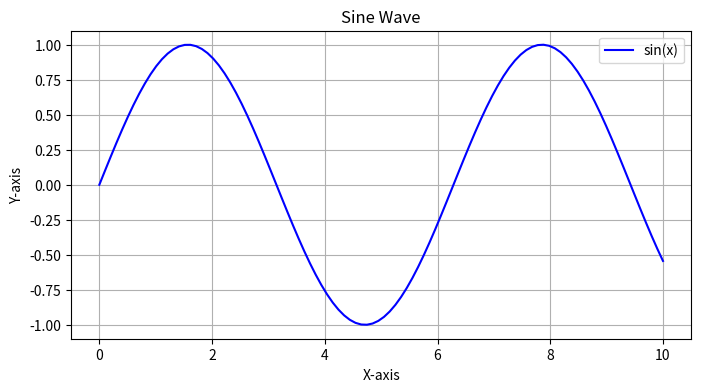

Generate this figure with matplotlib:
import matplotlib.pyplot as plt
import numpy as np

# Create data
x = np.linspace(0, 10, 100)
y = np.sin(x)

# Create plot
plt.figure(figsize=(8, 4))
plt.plot(x, y, label='sin(x)', color='blue')
plt.title('Sine Wave')
plt.xlabel('X-axis')
plt.ylabel('Y-axis')
plt.legend()
plt.grid(True)
plt.show()